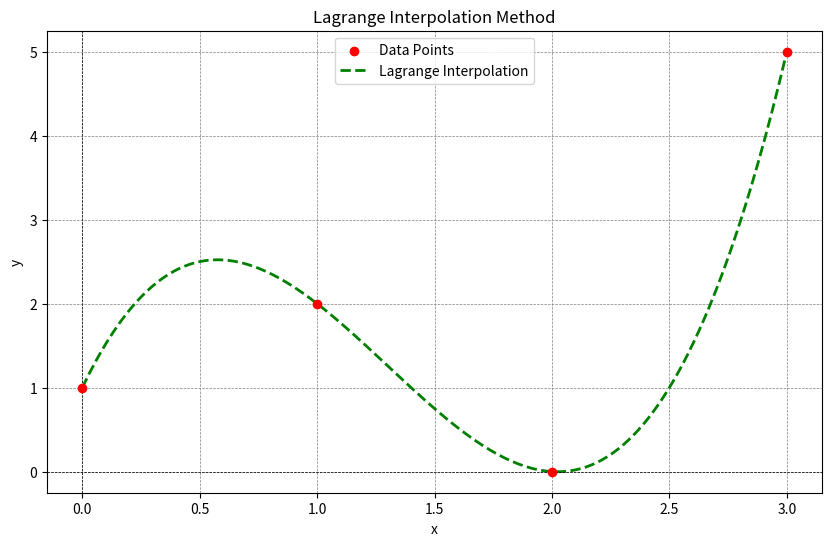

Python code for this plot:
# section_06_03_02_lagrange_interpolation.py
# (6.3.2) Lagrange Interpolation Example

import numpy as np
import matplotlib.pyplot as plt
from scipy.interpolate import lagrange

# 데이터 포인트 (점 4개)
x_points = np.array([0.0, 1.0, 2.0, 3.0])
y_points = np.array([1.0, 2.0, 0.0, 5.0])

# 보간을 위한 새로운 x 값
x_new = np.linspace(min(x_points), max(x_points), 200)

# Lagrange Interpolation
lagrange_poly = lagrange(x_points, y_points)
y_lagrange = lagrange_poly(x_new)

# Plotting
plt.figure(figsize=(10, 6))

# 원 데이터 포인트
plt.scatter(
    x_points, y_points,
    color='red', label='Data Points', zorder=5
)

# Lagrange 보간 결과
plt.plot(
    x_new, y_lagrange,
    label='Lagrange Interpolation',
    color='green', linestyle='--', linewidth=2
)

# 그래프 설정
plt.title('Lagrange Interpolation Method')
plt.xlabel('x')
plt.ylabel('y')
plt.axhline(0, color='black', linewidth=0.5, linestyle='--')
plt.axvline(0, color='black', linewidth=0.5, linestyle='--')
plt.grid(color='gray', linestyle='--', linewidth=0.5)
plt.legend()

plt.show()
